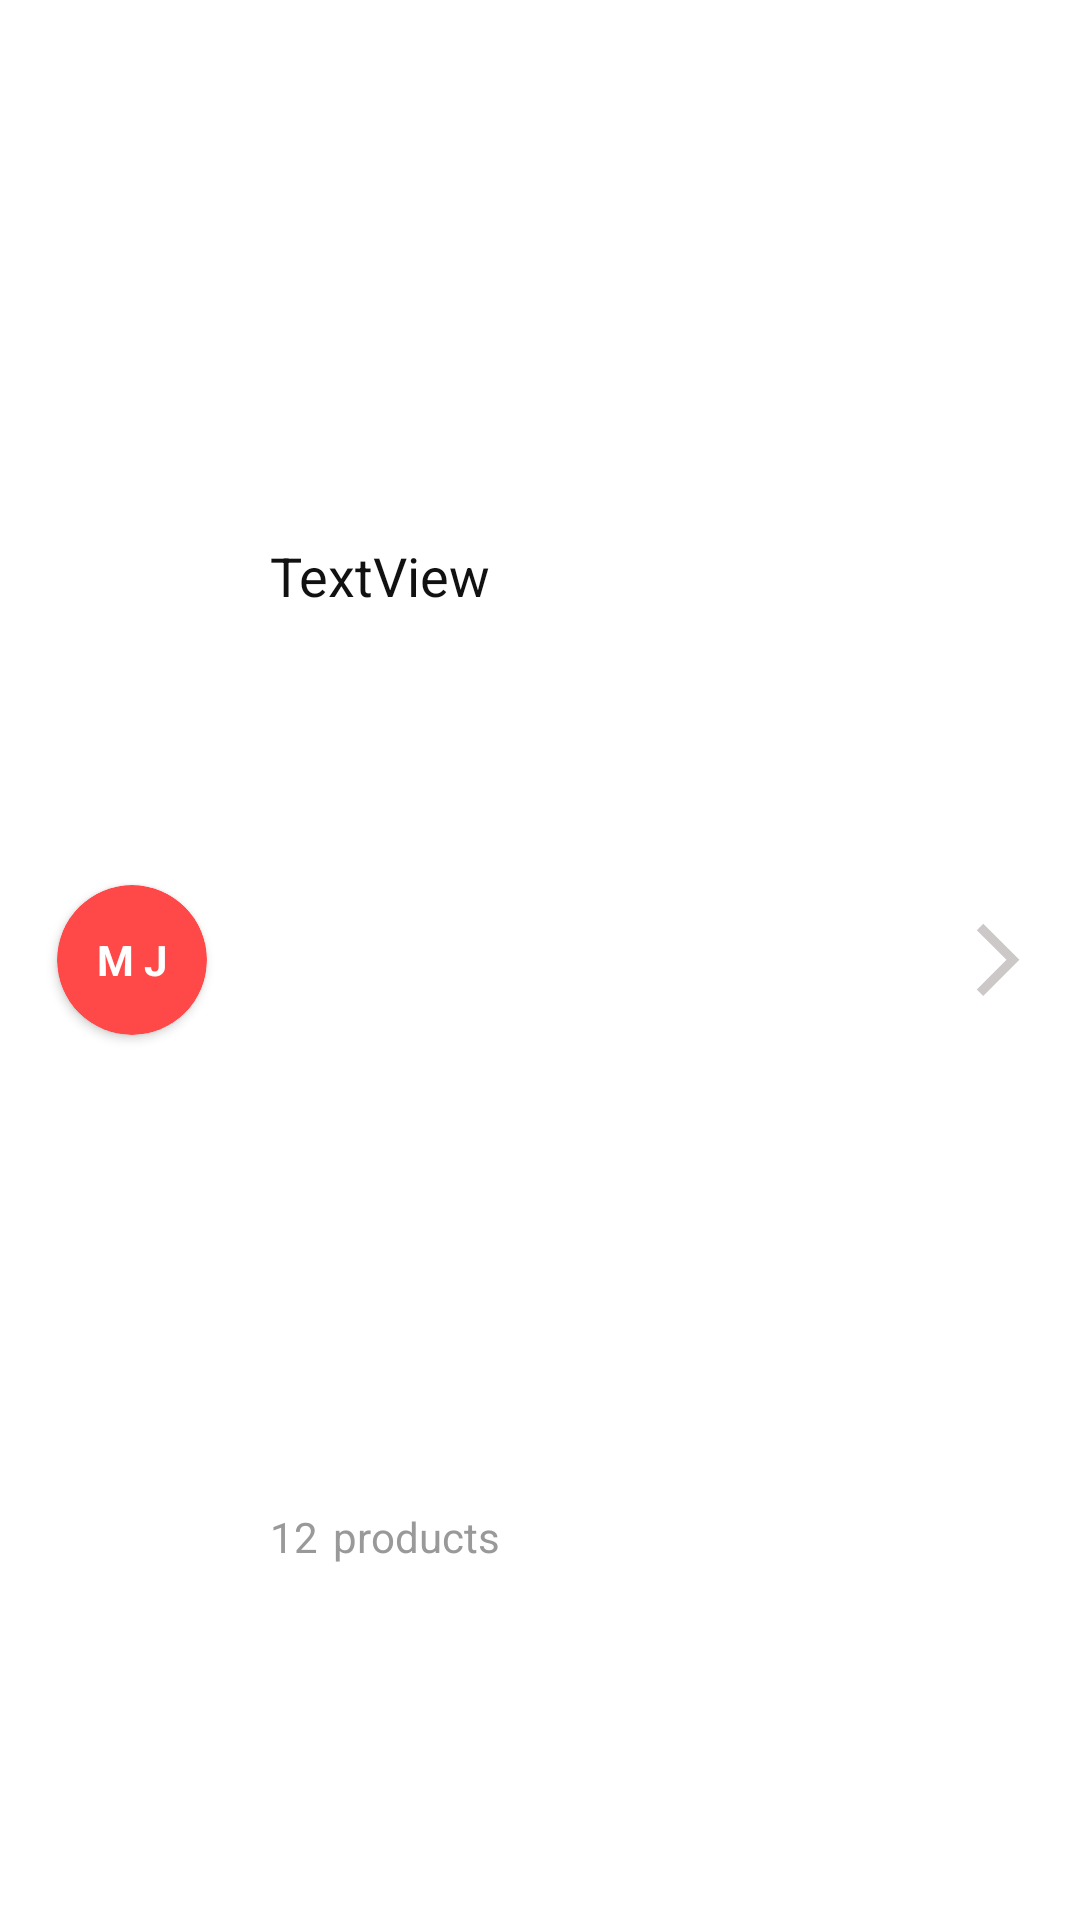

Produce the Android XML layout that renders to this screen, including the resource entries it uses.
<!-- AndroidManifest.xml: application theme Theme.BarkoderShopApp -->
<!-- res/layout/home_list_list.xml -->
<?xml version="1.0" encoding="utf-8"?>
<androidx.constraintlayout.widget.ConstraintLayout xmlns:android="http://schemas.android.com/apk/res/android"
    xmlns:app="http://schemas.android.com/apk/res-auto"
    xmlns:tools="http://schemas.android.com/tools"
    android:id="@+id/recViewHomeList"
    android:layout_width="match_parent"
    android:layout_height="66dp"
    android:layout_marginStart="20dp"
    android:layout_marginTop="10dp"
    android:layout_marginEnd="20dp"
    android:background="@drawable/rounded_background"
    android:backgroundTint="#FFFFFF">

    <androidx.constraintlayout.widget.Guideline
        android:id="@+id/guideline34"
        android:layout_width="wrap_content"
        android:layout_height="wrap_content"
        android:orientation="vertical"
        app:layout_constraintGuide_percent="0.25" />

    <androidx.constraintlayout.widget.Guideline
        android:id="@+id/guideline33"
        android:layout_width="wrap_content"
        android:layout_height="wrap_content"
        android:orientation="vertical"
        app:layout_constraintGuide_percent="0.70" />

    <androidx.constraintlayout.widget.Guideline
        android:id="@+id/guideline32"
        android:layout_width="wrap_content"
        android:layout_height="wrap_content"
        android:orientation="vertical"
        app:layout_constraintGuide_percent="0.85" />

    <androidx.constraintlayout.widget.Guideline
        android:id="@+id/guideline31"
        android:layout_width="wrap_content"
        android:layout_height="wrap_content"
        android:orientation="vertical"
        app:layout_constraintGuide_percent="0.95" />

    <androidx.constraintlayout.widget.Guideline
        android:id="@+id/guideline42"
        android:layout_width="wrap_content"
        android:layout_height="wrap_content"
        android:orientation="horizontal"
        app:layout_constraintGuide_percent="0.6" />

    <androidx.constraintlayout.widget.Guideline
        android:id="@+id/guideline43"
        android:layout_width="wrap_content"
        android:layout_height="wrap_content"
        android:orientation="horizontal" />

    <androidx.cardview.widget.CardView
        android:id="@+id/cardView2"
        android:layout_width="50dp"
        android:layout_height="50dp"
        android:layout_marginStart="6dp"
        android:layout_marginEnd="8dp"
        android:backgroundTint="#FF4848"
        app:cardCornerRadius="40dp"
        app:layout_constraintBottom_toBottomOf="parent"
        app:layout_constraintEnd_toStartOf="@+id/guideline34"
        app:layout_constraintStart_toStartOf="parent"
        app:layout_constraintTop_toTopOf="parent">

        <TextView
            android:id="@+id/listCircleText"
            android:layout_width="wrap_content"
            android:layout_height="wrap_content"
            android:layout_gravity="center"
            android:gravity="center"
            android:text="M J"
            android:textColor="#FFFFFF"
            android:textStyle="bold" />
    </androidx.cardview.widget.CardView>

    <TextView
        android:id="@+id/listNameHome"
        android:layout_width="0dp"
        android:layout_height="0dp"
        android:gravity="center_vertical"
        android:text="TextView"
        android:textColor="@color/productName"
        android:textSize="18sp"
        app:layout_constraintBottom_toTopOf="@+id/guideline42"
        app:layout_constraintEnd_toStartOf="@+id/guideline33"
        app:layout_constraintStart_toStartOf="@+id/guideline34"
        app:layout_constraintTop_toTopOf="parent" />

    <TextView
        android:id="@+id/listSizeHome"
        android:layout_width="wrap_content"
        android:layout_height="wrap_content"
        android:layout_marginEnd="5dp"
        android:gravity="center_vertical"
        android:text="12"
        android:textColor="@color/productInfo"
        app:layout_constraintBottom_toBottomOf="parent"
        app:layout_constraintEnd_toStartOf="@+id/textView15"
        app:layout_constraintStart_toStartOf="@+id/guideline34"
        app:layout_constraintTop_toTopOf="@+id/guideline42" />

    <ImageView
        android:id="@+id/imageView2"
        android:layout_width="wrap_content"
        android:layout_height="wrap_content"
        app:layout_constraintBottom_toBottomOf="parent"
        app:layout_constraintEnd_toEndOf="parent"
        app:layout_constraintStart_toStartOf="@+id/guideline32"
        app:layout_constraintTop_toTopOf="parent"
        app:srcCompat="@drawable/keyboard_arrow_right_fill0_wght400_grad0_opsz48" />

    <TextView
        android:id="@+id/textView15"
        android:layout_width="wrap_content"
        android:layout_height="wrap_content"
        android:layout_marginStart="5dp"
        android:gravity="center_vertical"
        android:text="products"
        android:textColor="@color/productInfo"
        app:layout_constraintBottom_toBottomOf="parent"
        app:layout_constraintStart_toEndOf="@+id/listSizeHome"
        app:layout_constraintTop_toTopOf="@+id/guideline42" />
</androidx.constraintlayout.widget.ConstraintLayout>
<!-- resources referenced by this layout -->
<resources>
  <color name="productInfo">#999999</color>
  <color name="productName">#111111</color>
  <!-- drawable keyboard_arrow_right_fill0_wght400_grad0_opsz48 (drawable) -->
  <vector xmlns:android="http://schemas.android.com/apk/res/android"
      android:width="48dp"
      android:height="48dp"
      android:viewportWidth="960"
      android:viewportHeight="960">
    <path
        android:fillColor="#CDC8C8"
        android:pathData="m375,720 l-43,-43 198,-198 -198,-198 43,-43 241,241 -241,241Z"/>
  </vector>
  <!-- drawable rounded_background (drawable) -->
  <?xml version="1.0" encoding="utf-8"?>
  <shape xmlns:android="http://schemas.android.com/apk/res/android"
          android:shape="rectangle">
  
          <stroke
                  android:width="2dp"
                  android:color="@color/designColor"/>
  
  
  
  </shape>
  <style name="Theme.BarkoderShopApp" parent="Theme.MaterialComponents.DayNight.NoActionBar">
          
          <item name="colorPrimary">@color/designColor</item>
          <item name="colorPrimaryVariant">@color/designColor</item>
          <item name="colorOnPrimary">@color/white</item>
          
          <item name="colorSecondary">@color/designColor</item>
          <item name="colorSecondaryVariant">@color/designColor</item>
          <item name="colorOnSecondary">@color/white</item>
          
          <item name="android:statusBarColor">?attr/colorPrimaryVariant</item>
          
      </style>
  <color name="designColor">#FF4848</color>
  <color name="white">#FFFFFFFF</color>
</resources>
